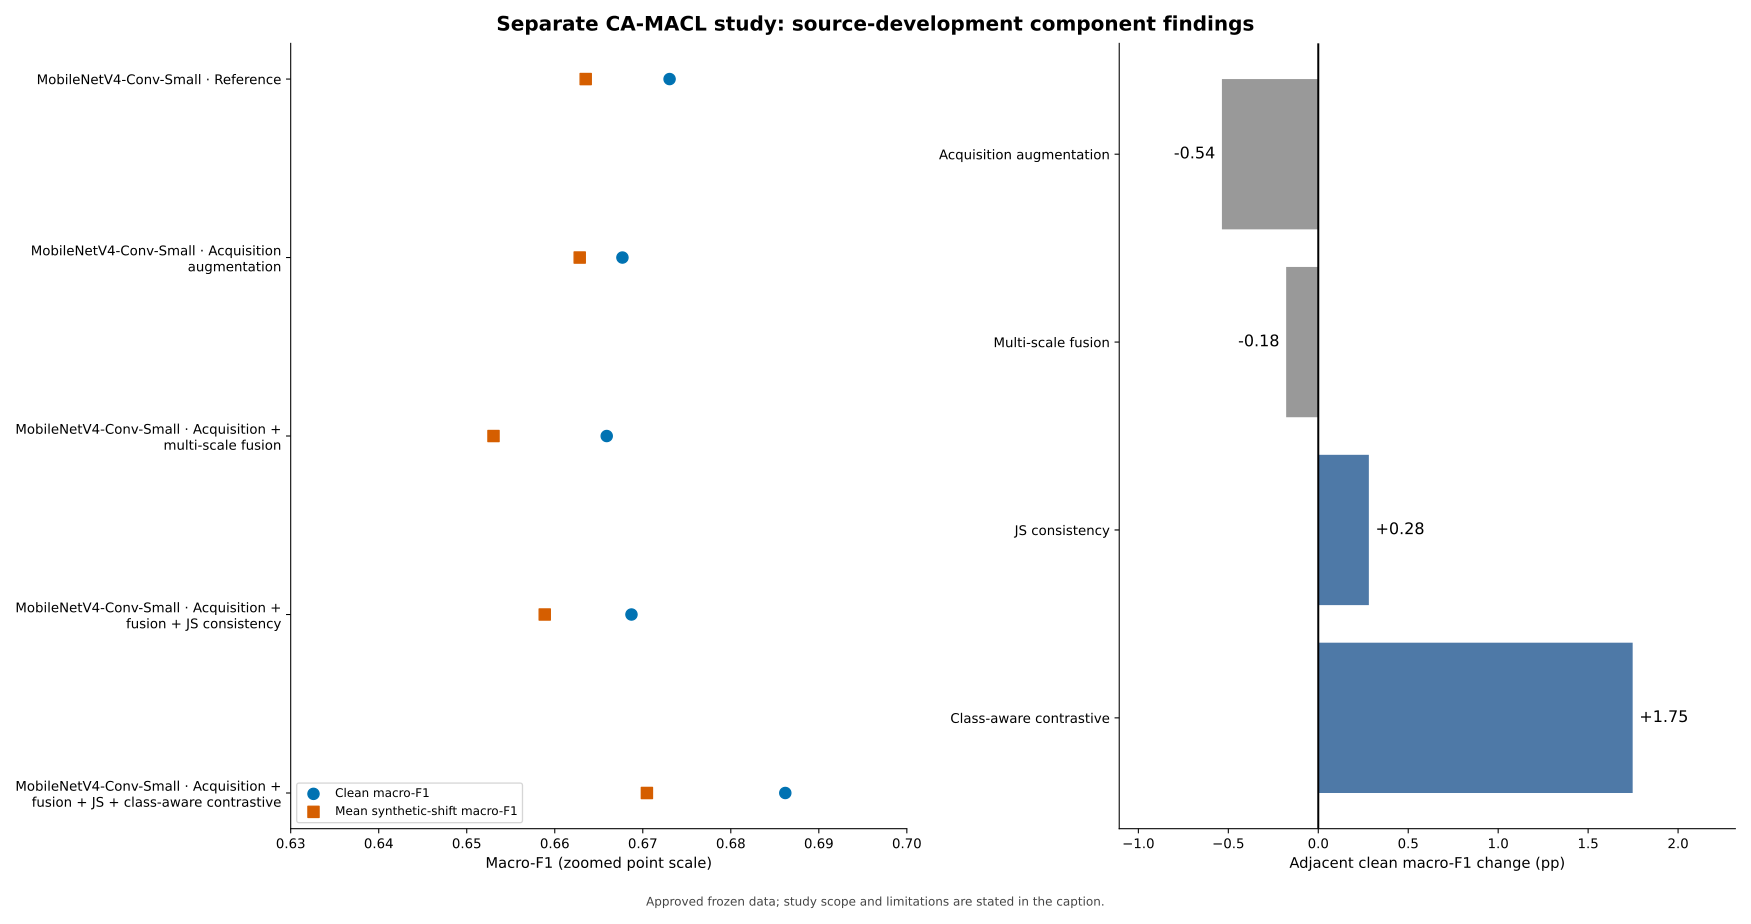

Values plotted in this chart, from the file beside it:
Model, Study configuration, Clean macro-F1, Mean synthetic-shift macro-F1, MEL recall (%), SCC recall (%)
MobileNetV4-Conv-Small, Reference, 0.673, 0.6635, 58.36, 50.53
MobileNetV4-Conv-Small, Acquisition augmentation, 0.6677, 0.6628, 55.8, 37.89
MobileNetV4-Conv-Small, Acquisition + multi-scale fusion, 0.6659, 0.653, 57.34, 47.37
MobileNetV4-Conv-Small, Acquisition + fusion + JS consistency, 0.6687, 0.6589, 62.12, 33.68
MobileNetV4-Conv-Small, Acquisition + fusion + JS + class-aware …, 0.6862, 0.6705, 62.46, 51.58
